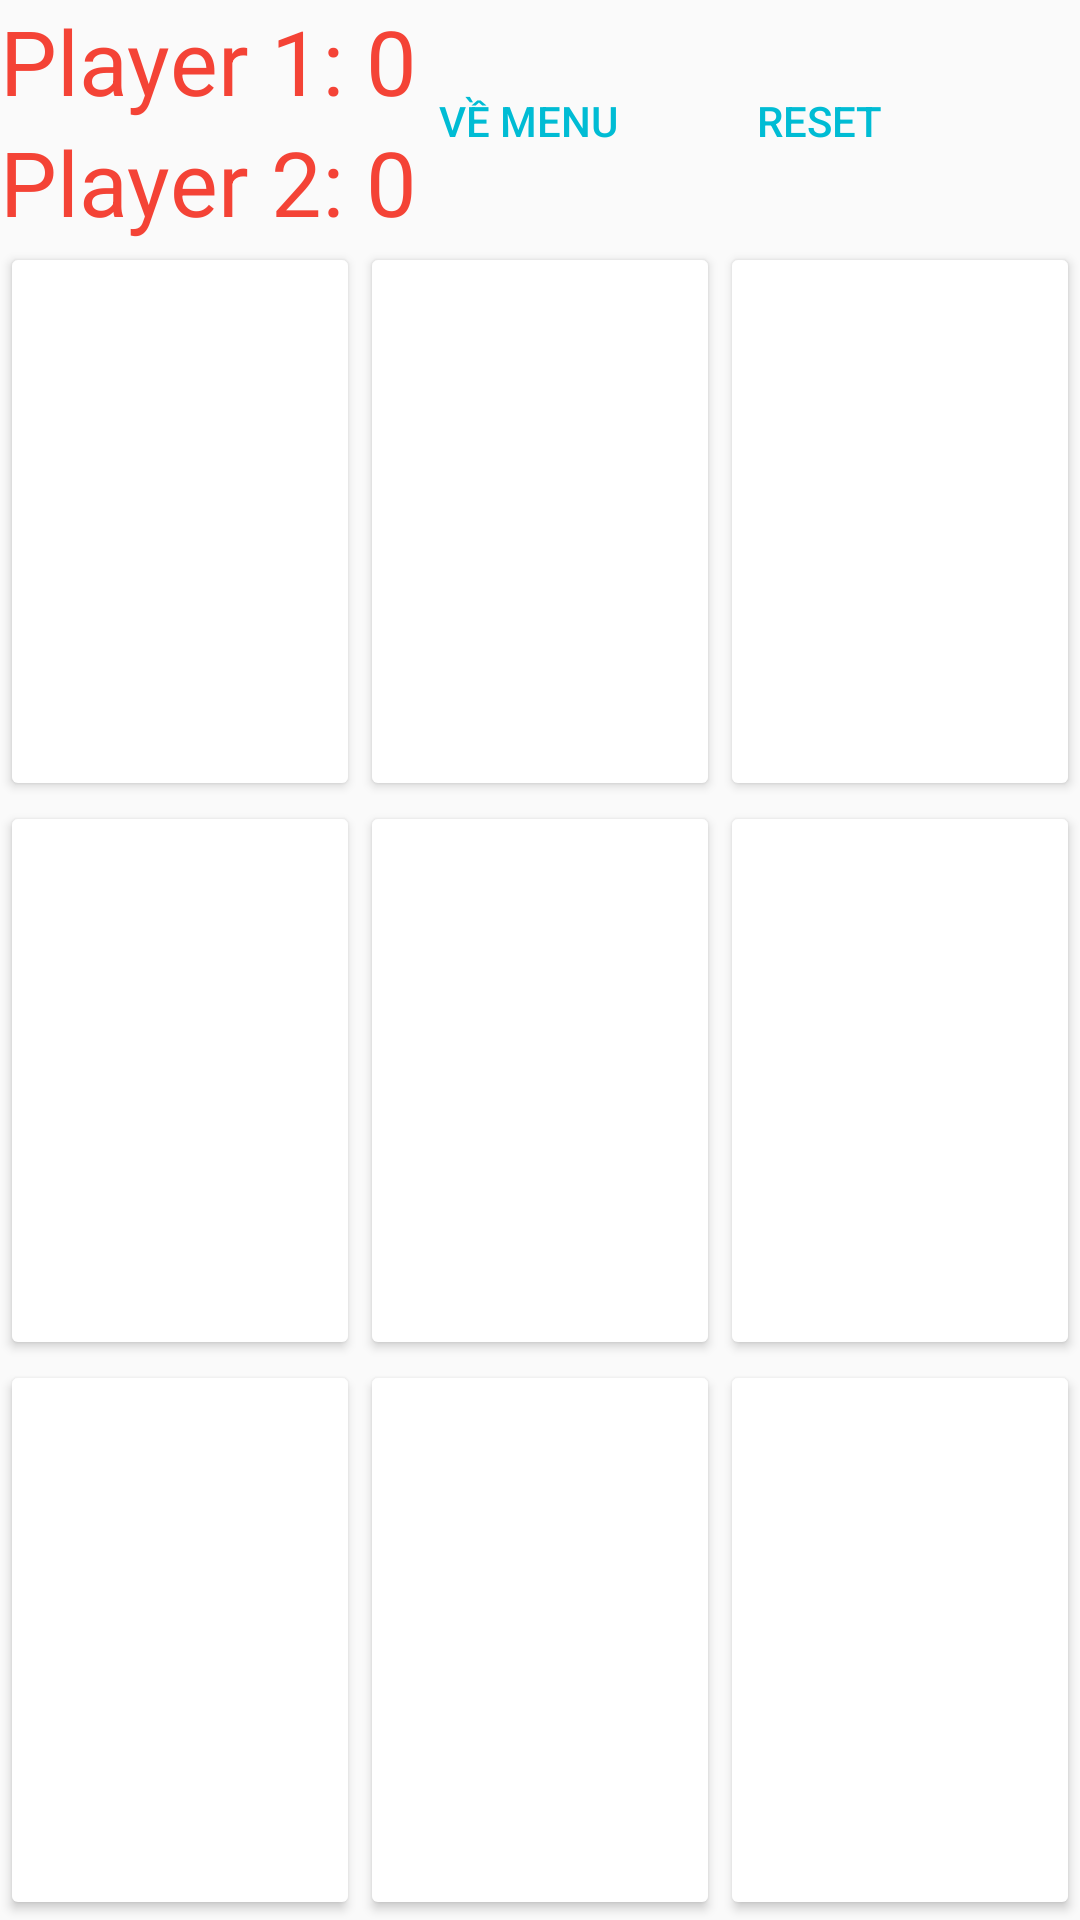

Write the Android layout XML for this screen, with the resource values it uses.
<!-- AndroidManifest.xml: application theme Theme.Um -->
<!-- res/layout/activity_choi_game.xml -->
<?xml version="1.0" encoding="utf-8"?>
<LinearLayout xmlns:android="http://schemas.android.com/apk/res/android"
    xmlns:app="http://schemas.android.com/apk/res-auto"
    xmlns:tools="http://schemas.android.com/tools"
    android:orientation="vertical"
    android:layout_width="match_parent"
    android:layout_height="match_parent"
    tools:context=".GiaiTri.ChoiGame">

    <RelativeLayout
        android:layout_width="match_parent"
        android:layout_height="wrap_content">

        <TextView
            android:id="@+id/p1_tv"
            android:layout_width="wrap_content"
            android:layout_height="wrap_content"
            android:text="Player 1: 0"
            android:textColor="#F44336"
            android:textSize="30sp"
            android:freezesText="true"/>

        <TextView
            android:id="@+id/p2_tv"
            android:layout_width="wrap_content"
            android:layout_height="wrap_content"
            android:layout_below="@+id/p1_tv"
            android:text="Player 2: 0"
            android:textColor="#F44336"
            android:textSize="30sp"
            android:freezesText="true"/>

        <Button
            android:id="@+id/button_menu"
            android:layout_width="wrap_content"
            android:layout_height="wrap_content"
            android:layout_alignParentEnd="true"
            android:layout_centerVertical="true"
            android:layout_marginEnd="140dp"
            android:textColor="#00BCD4"
            android:text="Về Menu"
            android:background="@drawable/bg_bo_btn"/>

        <Button
            android:id="@+id/button_reset"
            android:layout_width="wrap_content"
            android:layout_height="wrap_content"
            android:layout_alignParentEnd="true"
            android:layout_centerVertical="true"
            android:textColor="#00BCD4"
            android:layout_marginEnd="43dp"
            android:text="RESET"
            android:background="@drawable/bg_bo_btn"/>

    </RelativeLayout>

    <LinearLayout
        android:layout_width="match_parent"
        android:layout_height="0dp"
        android:layout_weight="1">

        <Button
            android:backgroundTint="@color/cam"
            android:id="@+id/button_00"
            android:layout_width="0dp"
            android:layout_height="match_parent"
            android:layout_weight="1"
            android:textSize="60sp"
            android:freezesText="true"/>
        <Button
            android:id="@+id/button_01"
            android:layout_width="0dp"
            android:backgroundTint="@color/cam"
            android:layout_height="match_parent"
            android:layout_weight="1"
            android:textSize="60sp"
            android:freezesText="true"/>
        <Button
            android:id="@+id/button_02"
            android:layout_width="0dp"
            android:backgroundTint="@color/cam"
            android:layout_height="match_parent"
            android:layout_weight="1"
            android:textSize="60sp"
            android:freezesText="true"/>

    </LinearLayout>

    <LinearLayout
        android:layout_width="match_parent"
        android:layout_height="0dp"
        android:layout_weight="1">

        <Button
            android:id="@+id/button_10"
            android:layout_width="0dp"
            android:backgroundTint="@color/cam"
            android:layout_height="match_parent"
            android:layout_weight="1"
            android:textSize="60sp"
            android:freezesText="true"/>
        <Button
            android:id="@+id/button_11"
            android:layout_width="0dp"
            android:layout_height="match_parent"
            android:backgroundTint="@color/cam"
            android:layout_weight="1"
            android:textSize="60sp"
            android:freezesText="true"/>
        <Button
            android:id="@+id/button_12"
            android:layout_width="0dp"
            android:layout_height="match_parent"
            android:backgroundTint="@color/cam"
            android:layout_weight="1"
            android:textSize="60sp"
            android:freezesText="true"/>


    </LinearLayout>

    <LinearLayout
        android:layout_width="match_parent"
        android:layout_height="0dp"
        android:layout_weight="1">

        <Button
            android:id="@+id/button_20"
            android:layout_width="0dp"
            android:layout_height="match_parent"
            android:layout_weight="1"
            android:backgroundTint="@color/cam"
            android:textSize="60sp"
            android:freezesText="true"/>
        <Button
            android:id="@+id/button_21"
            android:layout_width="0dp"
            android:layout_height="match_parent"
            android:layout_weight="1"
            android:backgroundTint="@color/cam"
            android:textSize="60sp"
            android:freezesText="true"/>
        <Button
            android:id="@+id/button_22"
            android:layout_width="0dp"
            android:layout_height="match_parent"
            android:layout_weight="1"
            android:textSize="60sp"
            android:backgroundTint="@color/cam"
            android:freezesText="true"/>

    </LinearLayout>

</LinearLayout>
<!-- resources referenced by this layout -->
<resources>
  <!-- drawable bg_bo_btn (drawable) -->
  <?xml version="1.0" encoding="utf-8"?>
  <shape xmlns:android="http://schemas.android.com/apk/res/android">
  <solid android:color="@color/cam1"/>
      <corners android:radius="25dp"/>
  </shape>
  <style name="Theme.Um" parent="Theme.MaterialComponents.DayNight.NoActionBar.Bridge">
          
          <item name="colorPrimary">@color/purple_500</item>
          <item name="colorPrimaryVariant">@color/purple_700</item>
          <item name="colorOnPrimary">@color/white</item>
          
          <item name="colorSecondary">@color/teal_200</item>
          <item name="colorSecondaryVariant">@color/teal_700</item>
          <item name="colorOnSecondary">@color/black</item>
          
          <item name="android:statusBarColor" tools:targetApi="l">?attr/colorPrimaryVariant</item>
          
          <item name="android:windowFullscreen">true</item>
          <item name="windowNoTitle">true</item>
      </style>
  <!-- not gathered from this repository: default colours our renderer supplied (Android Studio template values) -->
  <color name="purple_500">#FF6200EE</color>
  <color name="purple_700">#FF3700B3</color>
  <color name="teal_200">#FF03DAC5</color>
  <color name="teal_700">#FF018786</color>
  <color name="black">#FF000000</color>
  <color name="white">#FFFFFFFF</color>
</resources>
